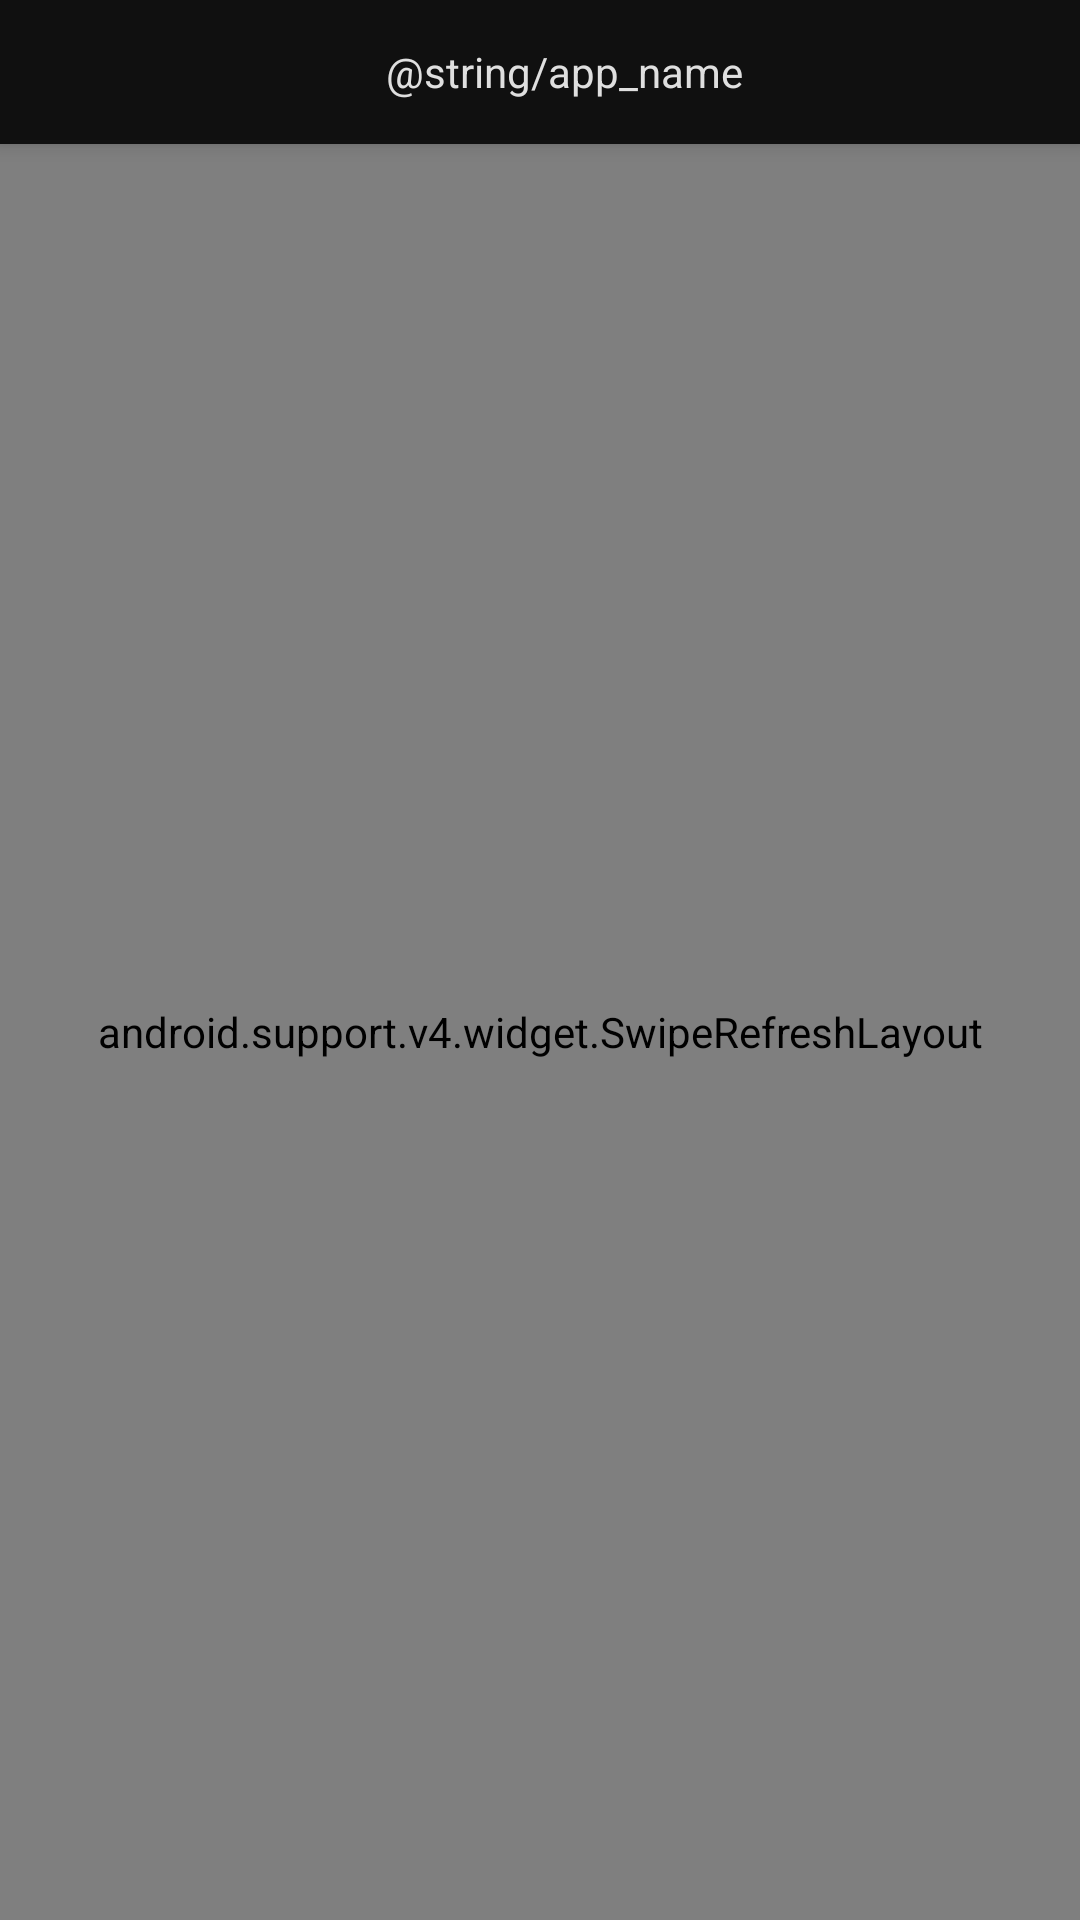

Produce the Android XML layout that renders to this screen, including the resource entries it uses.
<!-- AndroidManifest.xml: application theme AppTheme -->
<!-- res/layout/activity_movie_list.xml -->
<?xml version="1.0" encoding="utf-8"?>
<android.support.design.widget.CoordinatorLayout xmlns:android="http://schemas.android.com/apk/res/android"
    xmlns:app="http://schemas.android.com/apk/res-auto"
    xmlns:tools="http://schemas.android.com/tools"
    android:id="@+id/root"
    android:layout_width="match_parent"
    android:layout_height="match_parent">

    <android.support.design.widget.AppBarLayout
        android:id="@+id/appBarLayout"
        android:layout_width="match_parent"
        android:layout_height="wrap_content">

        <android.support.v7.widget.Toolbar
            android:id="@+id/toolbar"
            android:layout_width="match_parent"
            android:layout_height="48dp"
            app:layout_collapseMode="pin">

            <TextView
                android:id="@+id/toolbar_title"
                style="@style/ToolbarTextAppearance"
                android:layout_width="match_parent"
                android:layout_height="match_parent"
                android:gravity="center"
                android:text="@string/app_name" />
        </android.support.v7.widget.Toolbar>

    </android.support.design.widget.AppBarLayout>

    <android.support.v4.widget.SwipeRefreshLayout
        android:id="@+id/swipeRefreshLayout"
        android:layout_width="match_parent"
        android:layout_height="match_parent"
        app:layout_behavior="@string/appbar_scrolling_view_behavior">

        <android.support.v7.widget.RecyclerView
            android:id="@+id/list"
            android:layout_width="match_parent"
            android:layout_height="match_parent"
            app:layoutManager="android.support.v7.widget.LinearLayoutManager"
            tools:listitem="@layout/row_upcoming_movie_item" />
    </android.support.v4.widget.SwipeRefreshLayout>

</android.support.design.widget.CoordinatorLayout>
<!-- res/layout/row_upcoming_movie_item.xml (included above) -->
<?xml version="1.0" encoding="utf-8"?>
<android.support.v7.widget.CardView xmlns:android="http://schemas.android.com/apk/res/android"
    xmlns:app="http://schemas.android.com/apk/res-auto"
    xmlns:tools="http://schemas.android.com/tools"
    android:id="@+id/root"
    android:layout_width="match_parent"
    android:layout_height="wrap_content"
    android:background="?attr/selectableItemBackground">

    <android.support.constraint.ConstraintLayout
        android:layout_width="match_parent"
        android:layout_height="wrap_content">

        <ImageView
            android:id="@+id/image"
            android:layout_width="72dp"
            android:layout_height="108dp"
            android:layout_marginBottom="8dp"
            android:layout_marginLeft="16dp"
            android:layout_marginStart="16dp"
            android:layout_marginTop="8dp"
            android:background="@color/grey"
            app:layout_constraintBottom_toBottomOf="parent"
            app:layout_constraintLeft_toLeftOf="parent"
            app:layout_constraintTop_toTopOf="parent"
            tools:ignore="ContentDescription" />

        <TextView
            android:id="@+id/title"
            android:layout_width="0dp"
            android:layout_height="wrap_content"
            android:textSize="@dimen/large_text_size"
            android:textStyle="bold"
            android:layout_marginLeft="8dp"
            app:layout_constraintBottom_toTopOf="@+id/releaseDate"
            app:layout_constraintLeft_toRightOf="@+id/image"
            app:layout_constraintRight_toRightOf="parent"
            app:layout_constraintTop_toTopOf="@+id/image"
            app:layout_constraintVertical_chainStyle="packed"
            tools:text="Deadpool 2"
            android:layout_marginStart="8dp" />

        <TextView
            android:id="@+id/releaseDate"
            android:layout_width="0dp"
            android:layout_height="wrap_content"
            android:layout_marginTop="4dp"
            android:textSize="@dimen/regular_text_size"
            app:layout_constraintLeft_toLeftOf="@+id/title"
            app:layout_constraintRight_toRightOf="parent"
            app:layout_constraintTop_toBottomOf="@+id/title"
            app:layout_constraintBottom_toBottomOf="@+id/image"
            tools:text="23 de abril" />

    </android.support.constraint.ConstraintLayout>

</android.support.v7.widget.CardView>
<!-- resources referenced by this layout -->
<resources>
  <color name="grey">#929292</color>
  <dimen name="large_text_size">18sp</dimen>
  <dimen name="regular_text_size">16sp</dimen>
  <style name="AppTheme" parent="Theme.AppCompat.Light.NoActionBar">
          <item name="colorPrimary">@color/colorPrimary</item>
          <item name="colorPrimaryDark">@color/colorPrimaryDark</item>
          <item name="colorAccent">@color/colorAccent</item>
          <item name="android:windowBackground">@color/dark_grey</item>
          <item name="android:textColor">@color/light_grey</item>
      </style>
  <color name="colorPrimary">@color/dark_grey</color>
  <color name="colorPrimaryDark">@color/dark_grey</color>
  <color name="colorAccent">@color/red</color>
  <color name="dark_grey">#101010</color>
  <color name="light_grey">#DFDFDF</color>
  <color name="red">#DE2D23</color>
</resources>
